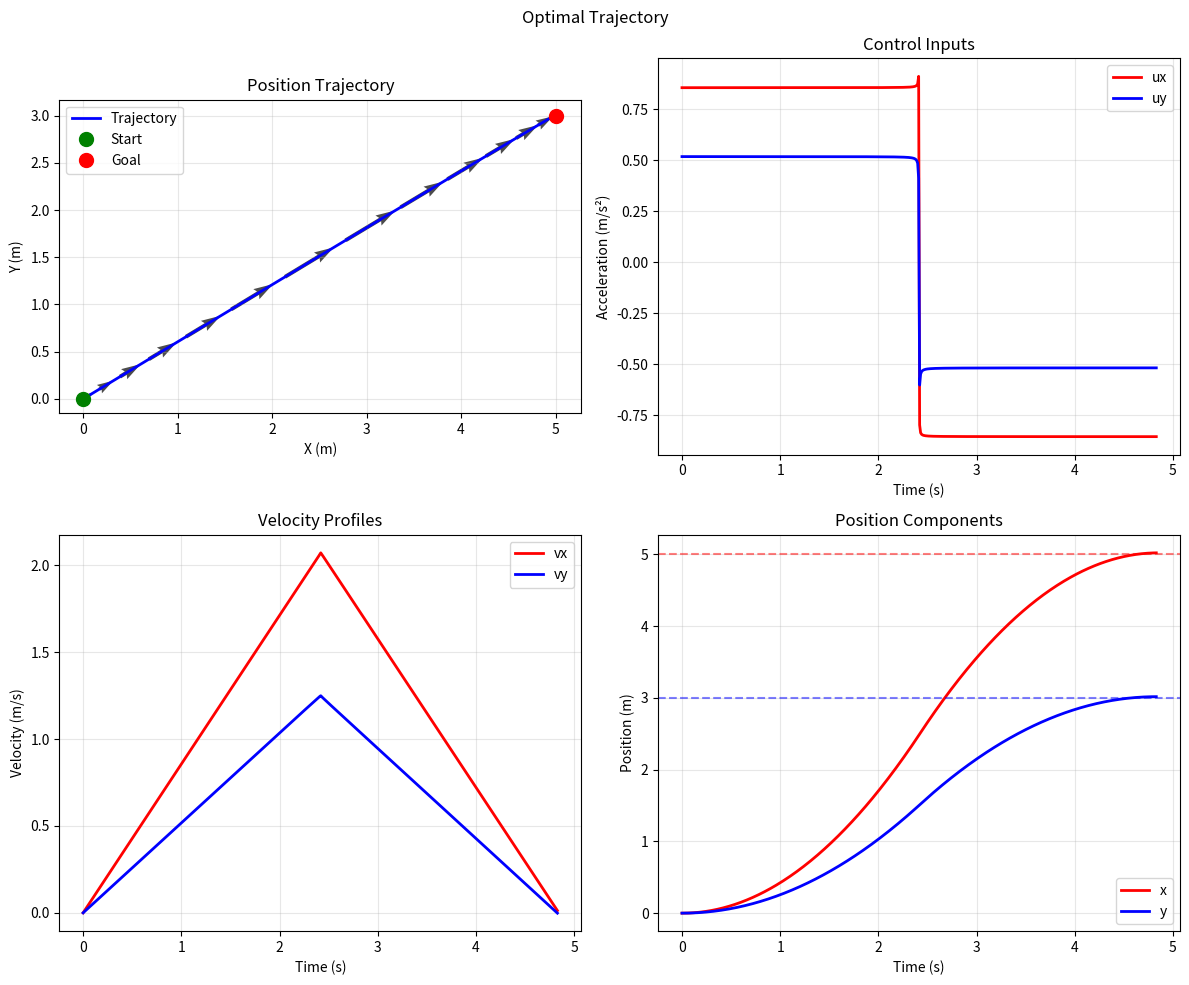

Recreate this plot in Python.
"""
Optimal Control for Underwater Vehicle Trajectories
Clean, modular implementation using Pontryagin's Maximum Principle
"""

import numpy as np
import matplotlib.pyplot as plt
import scipy.optimize as opt
import scipy.integrate as integrate
import math

class OptimalController:
    """Clean optimal control solver using Pontryagin's Maximum Principle"""
    
    def __init__(self, max_acceleration=1.0):
        self.max_acceleration = max_acceleration
        
    def solve(self, initial_state, final_state, max_attempts=20):
        """
        Solve optimal control problem
        
        Args:
            initial_state: [x, y, vx, vy] 
            final_state: [x, y, vx, vy]
            max_attempts: Maximum optimization attempts
            
        Returns:
            dict with solution parameters and trajectory
        """
        
        # Check for trivial case (same start and end)
        if np.allclose(initial_state, final_state, atol=1e-8):
            return {
                'success': True,
                'parameters': np.array([0, 0, 0, 0, 0.1]),  # Minimal time, no control
                'error': 0.0,
                'attempts': 1
            }
        
        # Calculate distance to adjust search parameters
        distance = np.linalg.norm(np.array(final_state[:2]) - np.array(initial_state[:2]))
        
        # Handle very small movements with analytical solution
        if distance < 0.12:  # Very small movements - use analytical approach
            return self._solve_small_movement(initial_state, final_state)
        elif distance < 0.2:  # Borderline small movements - use enhanced optimization
            return self._solve_borderline_movement(initial_state, final_state)
        
        # Adjust search parameters based on distance
        if distance < 2.0:  # Small to medium movements - need more care
            lambda_range = 8.0
            T_range = (0.3, 6.0)
            attempts_to_use = max_attempts * 2
        else:  # Normal movements
            lambda_range = 5.0
            T_range = (1.0, 10.0)
            attempts_to_use = max_attempts
        
        # Find optimal parameters using multiple random initializations
        for attempt in range(attempts_to_use):
            # Random initial guess: [λ1, λ2, λ3, λ4, T]
            lambda_init = np.random.uniform(-lambda_range, lambda_range, 4)
            T_init = np.random.uniform(T_range[0], T_range[1], 1)
            params_init = np.append(lambda_init, T_init)
            
            # Constraint: time must be positive
            constraints = ({'type': 'ineq', 'fun': lambda x: x[4]})
            
            try:
                result = opt.minimize(
                    self._boundary_error, 
                    params_init,
                    constraints=constraints,
                    args=(initial_state, final_state)
                )
                
                if result.success:
                    error = self._boundary_error(result.x, initial_state, final_state)
                    
                    if error < 0.1:  # High precision requirement
                        return {
                            'success': True,
                            'parameters': result.x,
                            'error': error,
                            'attempts': attempt + 1
                        }
                        
            except:
                continue
        
        return {'success': False, 'error': float('inf')}
    
    def _solve_small_movement(self, initial_state, final_state):
        """Analytical solution for very small movements"""
        
        # For very small movements, use a simple analytical approach
        dx = final_state[0] - initial_state[0]
        dy = final_state[1] - initial_state[1]
        dvx = final_state[2] - initial_state[2]
        dvy = final_state[3] - initial_state[3]
        
        # Calculate required time for small movement
        distance = math.sqrt(dx**2 + dy**2)
        
        if distance < 1e-10:  # Essentially zero movement
            return {
                'success': True,
                'parameters': np.array([0, 0, 0, 0, 0.1]),
                'error': 0.0,
                'attempts': 1
            }
        
        # For small movements, use a simple bang-bang control approach
        # Accelerate for half the time, decelerate for half the time
        T = 2.0 * math.sqrt(2.0 * distance / self.max_acceleration)
        
        # Direction of movement
        theta = math.atan2(dy, dx)
        
        # Simple parameters for bang-bang control
        # These create acceleration in the direction of movement
        lambda1 = -self.max_acceleration * math.cos(theta) / T
        lambda2 = -self.max_acceleration * math.sin(theta) / T
        lambda3 = -lambda1 * T / 2
        lambda4 = -lambda2 * T / 2
        
        params = np.array([lambda1, lambda2, lambda3, lambda4, T])
        
        # Verify the solution
        try:
            final_computed = self._integrate_dynamics(params, initial_state)
            error = np.linalg.norm(final_computed - final_state)
            
            if error < 0.1:  # Good enough for small movements
                return {
                    'success': True,
                    'parameters': params,
                    'error': error,
                    'attempts': 1
                }
        except:
            pass
        
        # If analytical approach fails, fall back to optimization with more attempts
        for attempt in range(60):  # More attempts for difficult small movements
            lambda_init = np.random.uniform(-15.0, 15.0, 4)
            T_init = np.random.uniform(0.1, 3.0, 1)
            params_init = np.append(lambda_init, T_init)
            
            constraints = ({'type': 'ineq', 'fun': lambda x: x[4]})
            
            try:
                result = opt.minimize(
                    self._boundary_error, 
                    params_init,
                    constraints=constraints,
                    args=(initial_state, final_state)
                )
                
                if result.success:
                    error = self._boundary_error(result.x, initial_state, final_state)
                    
                    if error < 0.1:
                        return {
                            'success': True,
                            'parameters': result.x,
                            'error': error,
                            'attempts': attempt + 1
                        }
            except:
                continue
        
        return {'success': False, 'error': float('inf')}
    
    def _solve_borderline_movement(self, initial_state, final_state):
        """Enhanced optimization for borderline small movements (0.12-0.2m)"""
        
        # For borderline cases like 0.1m, use multiple strategies
        dx = final_state[0] - initial_state[0]
        dy = final_state[1] - initial_state[1]
        distance = math.sqrt(dx**2 + dy**2)
        
        # Strategy 1: Try analytical approach first
        try:
            T = 2.0 * math.sqrt(2.0 * distance / self.max_acceleration)
            theta = math.atan2(dy, dx)
            
            lambda1 = -self.max_acceleration * math.cos(theta) / T
            lambda2 = -self.max_acceleration * math.sin(theta) / T
            lambda3 = -lambda1 * T / 2
            lambda4 = -lambda2 * T / 2
            
            params = np.array([lambda1, lambda2, lambda3, lambda4, T])
            
            final_computed = self._integrate_dynamics(params, initial_state)
            error = np.linalg.norm(final_computed - final_state)
            
            if error < 0.1:
                return {
                    'success': True,
                    'parameters': params,
                    'error': error,
                    'attempts': 1
                }
        except:
            pass
        
        # Strategy 2: Enhanced optimization with multiple approaches
        best_result = None
        best_error = float('inf')
        
        # Try different optimization strategies
        strategies = [
            # Strategy A: Wide search
            {'lambda_range': 20.0, 'T_range': (0.1, 4.0), 'attempts': 40},
            # Strategy B: Focused search
            {'lambda_range': 10.0, 'T_range': (0.5, 2.0), 'attempts': 30},
            # Strategy C: Fine-tuned search
            {'lambda_range': 5.0, 'T_range': (0.8, 1.5), 'attempts': 20}
        ]
        
        total_attempts = 0
        for strategy in strategies:
            for attempt in range(strategy['attempts']):
                total_attempts += 1
                
                lambda_init = np.random.uniform(-strategy['lambda_range'], strategy['lambda_range'], 4)
                T_init = np.random.uniform(strategy['T_range'][0], strategy['T_range'][1], 1)
                params_init = np.append(lambda_init, T_init)
                
                constraints = ({'type': 'ineq', 'fun': lambda x: x[4]})
                
                try:
                    result = opt.minimize(
                        self._boundary_error, 
                        params_init,
                        constraints=constraints,
                        args=(initial_state, final_state),
                        method='SLSQP'
                    )
                    
                    if result.success:
                        error = self._boundary_error(result.x, initial_state, final_state)
                        
                        if error < best_error:
                            best_error = error
                            best_result = result.x
                            
                            if error < 0.1:  # Good enough
                                return {
                                    'success': True,
                                    'parameters': result.x,
                                    'error': error,
                                    'attempts': total_attempts
                                }
                except:
                    continue
        
        # Return best result found, even if not perfect
        if best_result is not None and best_error < 0.2:  # Relaxed threshold for difficult cases
            return {
                'success': True,
                'parameters': best_result,
                'error': best_error,
                'attempts': total_attempts
            }
        
        return {'success': False, 'error': float('inf')}
    
    def _boundary_error(self, params, initial_state, final_state):
        """Calculate boundary condition error"""
        
        λ1, λ2, λ3, λ4, T = params
        
        if T <= 0:
            return 1e6
        
        try:
            final_computed = self._integrate_dynamics(params, initial_state)
            return np.linalg.norm(final_computed - final_state)
        except:
            return 1e6
    
    def _integrate_dynamics(self, params, initial_state):
        """Integrate system dynamics with optimal control"""
        
        λ1, λ2, λ3, λ4, T = params
        
        def dynamics(t, state):
            x, y, vx, vy = state
            
            # Optimal control from Pontryagin's principle
            control_vec = np.array([λ1*t - λ3, λ2*t - λ4])
            control_norm = np.linalg.norm(control_vec)
            
            if control_norm > 1e-6:
                ux = -self.max_acceleration * control_vec[0] / control_norm
                uy = -self.max_acceleration * control_vec[1] / control_norm
            else:
                ux = uy = 0.0
            
            return np.array([vx, vy, ux, uy])
        
        sol = integrate.solve_ivp(
            dynamics, [0, T], initial_state, 
            dense_output=True, rtol=1e-8
        )
        
        if sol.success:
            return sol.y[:, -1]
        else:
            raise Exception("Integration failed")
    
    def generate_trajectory(self, params, initial_state, dt=0.01):
        """Generate complete trajectory for visualization"""
        
        λ1, λ2, λ3, λ4, T = params
        t_array = np.arange(0, T + dt, dt)
        
        trajectory = {
            'time': t_array,
            'position': {'x': [], 'y': []},
            'velocity': {'x': [], 'y': []},
            'control': {'x': [], 'y': []}
        }
        
        state = np.array(initial_state, dtype=float)
        
        for t in t_array:
            # Store current state
            trajectory['position']['x'].append(state[0])
            trajectory['position']['y'].append(state[1])
            trajectory['velocity']['x'].append(state[2])
            trajectory['velocity']['y'].append(state[3])
            
            # Compute optimal control
            control_vec = np.array([λ1*t - λ3, λ2*t - λ4])
            control_norm = np.linalg.norm(control_vec)
            
            if control_norm > 1e-6:
                ux = -self.max_acceleration * control_vec[0] / control_norm
                uy = -self.max_acceleration * control_vec[1] / control_norm
            else:
                ux = uy = 0.0
            
            trajectory['control']['x'].append(ux)
            trajectory['control']['y'].append(uy)
            
            # Update state
            state[0] += state[2] * dt
            state[1] += state[3] * dt
            state[2] += ux * dt
            state[3] += uy * dt
        
        return trajectory

class TrajectoryVisualizer:
    """Clean trajectory visualization"""
    
    @staticmethod
    def plot(trajectory, initial_state, final_state, title="Optimal Trajectory"):
        """Plot trajectory results"""
        
        fig, axes = plt.subplots(2, 2, figsize=(12, 10))
        
        # Position trajectory
        ax = axes[0, 0]
        ax.plot(trajectory['position']['x'], trajectory['position']['y'], 
                'b-', linewidth=2, label='Trajectory')
        ax.plot(initial_state[0], initial_state[1], 'go', markersize=10, label='Start')
        ax.plot(final_state[0], final_state[1], 'ro', markersize=10, label='Goal')
        
        # Add velocity arrows
        skip = len(trajectory['time']) // 15
        ax.quiver(trajectory['position']['x'][::skip], 
                 trajectory['position']['y'][::skip],
                 trajectory['velocity']['x'][::skip], 
                 trajectory['velocity']['y'][::skip],
                 units='width', alpha=0.7)
        
        ax.set_aspect('equal')
        ax.grid(True, alpha=0.3)
        ax.legend()
        ax.set_title('Position Trajectory')
        ax.set_xlabel('X (m)')
        ax.set_ylabel('Y (m)')
        
        # Control inputs
        ax = axes[0, 1]
        ax.plot(trajectory['time'], trajectory['control']['x'], 'r-', linewidth=2, label='ux')
        ax.plot(trajectory['time'], trajectory['control']['y'], 'b-', linewidth=2, label='uy')
        ax.grid(True, alpha=0.3)
        ax.legend()
        ax.set_title('Control Inputs')
        ax.set_xlabel('Time (s)')
        ax.set_ylabel('Acceleration (m/s²)')
        
        # Velocity profiles
        ax = axes[1, 0]
        ax.plot(trajectory['time'], trajectory['velocity']['x'], 'r-', linewidth=2, label='vx')
        ax.plot(trajectory['time'], trajectory['velocity']['y'], 'b-', linewidth=2, label='vy')
        ax.grid(True, alpha=0.3)
        ax.legend()
        ax.set_title('Velocity Profiles')
        ax.set_xlabel('Time (s)')
        ax.set_ylabel('Velocity (m/s)')
        
        # Position components
        ax = axes[1, 1]
        ax.plot(trajectory['time'], trajectory['position']['x'], 'r-', linewidth=2, label='x')
        ax.plot(trajectory['time'], trajectory['position']['y'], 'b-', linewidth=2, label='y')
        ax.axhline(final_state[0], color='red', linestyle='--', alpha=0.5)
        ax.axhline(final_state[1], color='blue', linestyle='--', alpha=0.5)
        ax.grid(True, alpha=0.3)
        ax.legend()
        ax.set_title('Position Components')
        ax.set_xlabel('Time (s)')
        ax.set_ylabel('Position (m)')
        
        plt.suptitle(title)
        plt.tight_layout()
        return fig

def test_optimal_control():
    """Test the optimal control system"""
    
    print("🎯 OPTIMAL CONTROL TEST")
    print("=" * 30)
    
    # Test case
    initial = np.array([0.0, 0.0, 0.0, 0.0])
    final = np.array([5.0, 3.0, 0.0, 0.0])
    
    print(f"Initial state: {initial}")
    print(f"Final state: {final}")
    
    # Solve
    controller = OptimalController(max_acceleration=1.0)
    result = controller.solve(initial, final)
    
    if result['success']:
        print(f"✅ Solution found!")
        print(f"   Error: {result['error']:.6f}m")
        print(f"   Attempts: {result['attempts']}")
        
        # Generate trajectory
        trajectory = controller.generate_trajectory(result['parameters'], initial)
        
        # Calculate final state
        final_computed = np.array([
            trajectory['position']['x'][-1],
            trajectory['position']['y'][-1],
            trajectory['velocity']['x'][-1],
            trajectory['velocity']['y'][-1]
        ])
        
        print(f"   Final computed: {final_computed}")
        print(f"   Time: {trajectory['time'][-1]:.3f}s")
        
        # Visualize
        fig = TrajectoryVisualizer.plot(trajectory, initial, final)
        plt.savefig('optimal_control_test.png', dpi=300, bbox_inches='tight')
        plt.show()
        
        return True
    else:
        print("❌ Failed to find solution")
        return False

if __name__ == "__main__":
    test_optimal_control()
